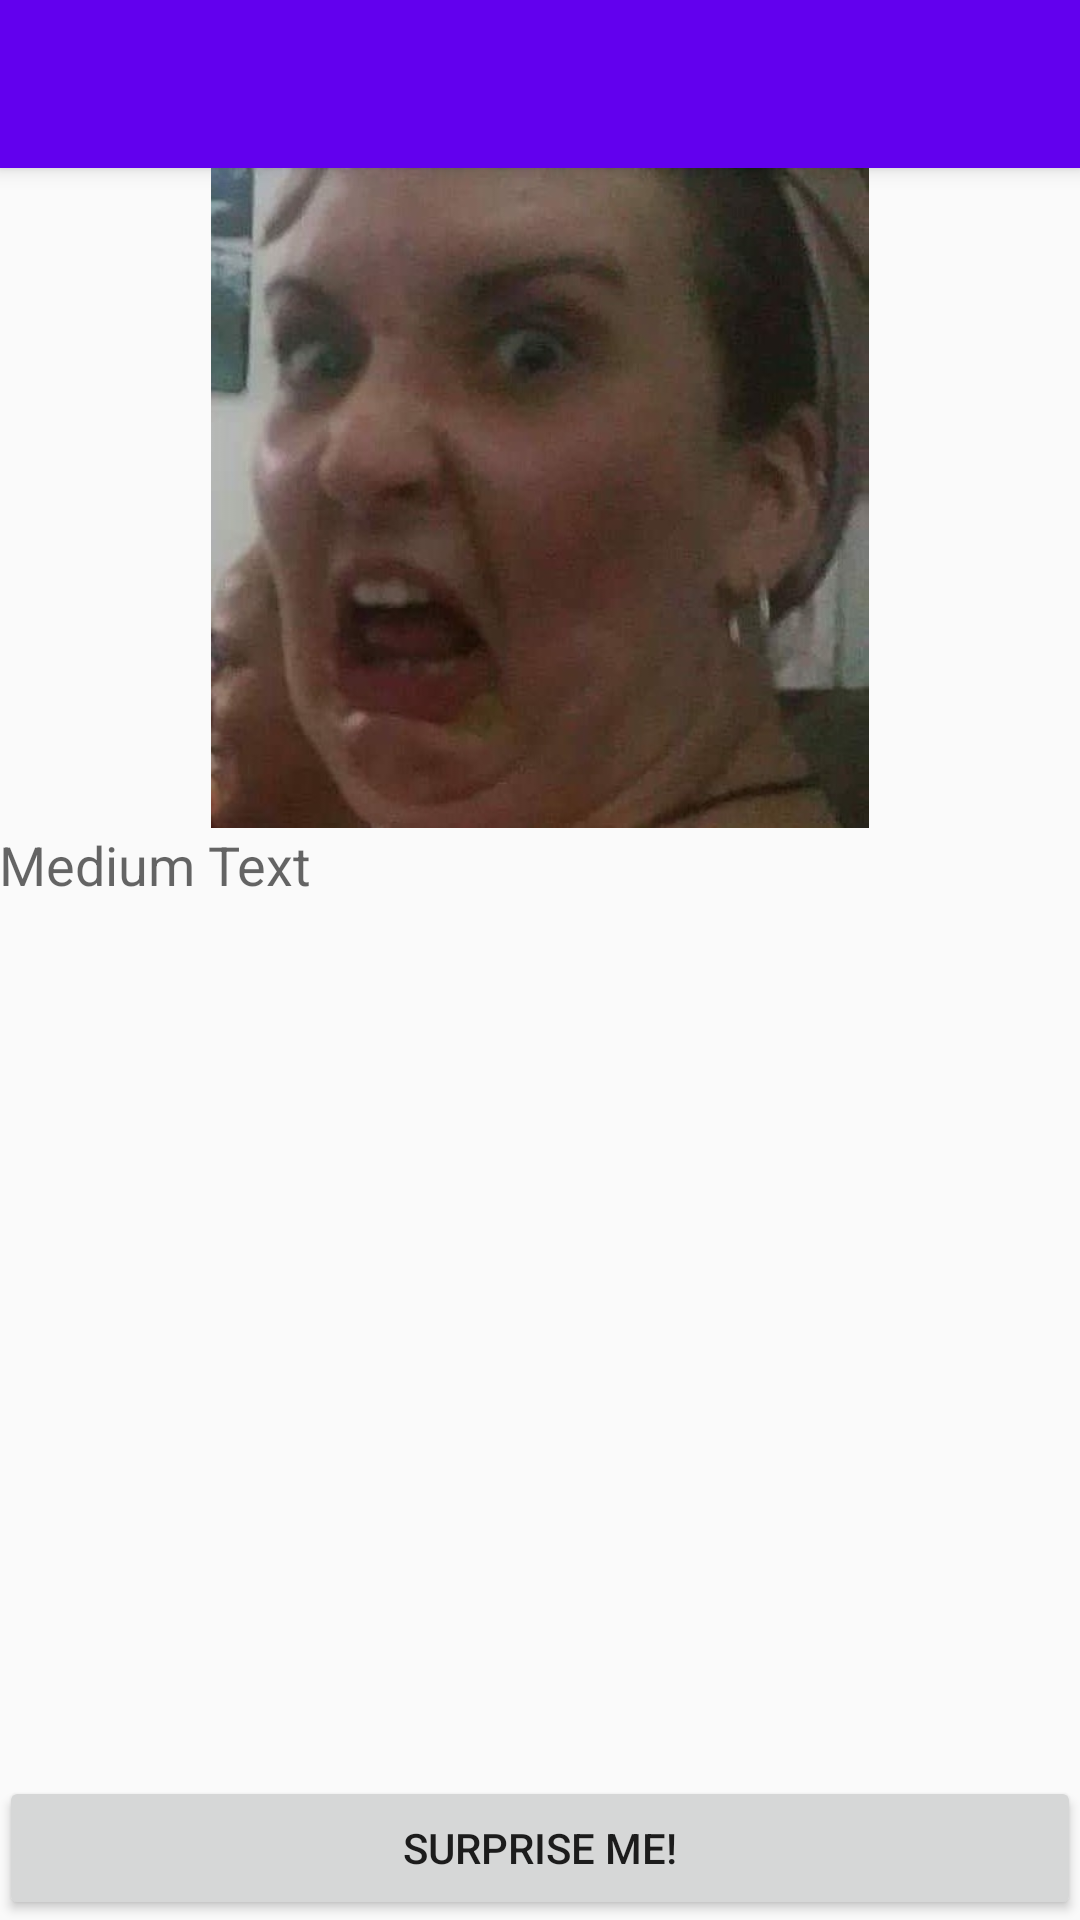

Android layout source for this screen:
<!-- AndroidManifest.xml: activity theme AppTheme.NoActionBar -->
<!-- res/layout/activity_show.xml -->
<?xml version="1.0" encoding="utf-8"?>
<android.support.design.widget.CoordinatorLayout xmlns:android="http://schemas.android.com/apk/res/android"
    xmlns:app="http://schemas.android.com/apk/res-auto"
    xmlns:tools="http://schemas.android.com/tools"
    android:layout_width="match_parent"
    android:layout_height="match_parent"
    android:fitsSystemWindows="true"
    tools:context="com.odie.flickfinder.ShowActivity">

    <android.support.design.widget.AppBarLayout
        android:layout_width="match_parent"
        android:layout_height="wrap_content"
        android:theme="@style/AppTheme.AppBarOverlay">

        <android.support.v7.widget.Toolbar
            android:id="@+id/toolbar"
            android:layout_width="match_parent"
            android:layout_height="?attr/actionBarSize"
            android:background="?attr/colorPrimary"
            app:titleTextAppearance="@style/TitleBarTextAppearance"
            app:popupTheme="@style/AppTheme.PopupOverlay" />

    </android.support.design.widget.AppBarLayout>

    <include layout="@layout/content_show" />

</android.support.design.widget.CoordinatorLayout>
<!-- res/layout/content_show.xml (included above) -->
<?xml version="1.0" encoding="utf-8"?>
<RelativeLayout xmlns:android="http://schemas.android.com/apk/res/android"
    xmlns:app="http://schemas.android.com/apk/res-auto"
    xmlns:tools="http://schemas.android.com/tools"
    android:layout_width="match_parent"
    android:layout_height="match_parent"
    android:paddingBottom="@dimen/activity_vertical_margin"
    android:paddingLeft="@dimen/activity_horizontal_margin"
    android:paddingRight="@dimen/activity_horizontal_margin"
    android:paddingTop="@dimen/activity_vertical_margin"
    app:layout_behavior="@string/appbar_scrolling_view_behavior"
    tools:context="com.odie.flickfinder.ShowActivity"
    tools:showIn="@layout/activity_show">

    <ImageView
        android:layout_width="match_parent"
        android:layout_height="220dp"
        android:id="@+id/imageView"
        android:src="@mipmap/mari_square_2"
        android:layout_alignParentTop="true"
        android:layout_alignParentStart="true" />

    <TextView
        android:layout_width="match_parent"
        android:layout_height="wrap_content"
        android:textAppearance="?android:attr/textAppearanceMedium"
        android:text="Medium Text"
        android:id="@+id/description_text_view"
        android:layout_below="@+id/imageView"
        android:scrollbars = "vertical"
        android:layout_above="@+id/button" />

    <Button
        android:layout_width="match_parent"
        android:layout_height="wrap_content"
        android:text="Surprise Me!"
        android:id="@+id/button"
        android:layout_alignParentBottom="true"
        android:layout_alignParentStart="true"
        android:layout_alignParentEnd="true" />

</RelativeLayout>
<!-- resources referenced by this layout -->
<resources>
  <!-- mipmap mari_square_2: jpg bitmap (mipmap-xhdpi, 38250 bytes) -->
  <style name="AppTheme.AppBarOverlay" parent="ThemeOverlay.AppCompat.Dark.ActionBar" />
  <style name="AppTheme.PopupOverlay" parent="ThemeOverlay.AppCompat.Light" />
  <style name="TitleBarTextAppearance" parent="android:TextAppearance">
          <item name="android:fontFamily">@font/timeburnernormal</item>
          <item name="android:textSize">20sp</item>
          <item name="android:textStyle">italic</item>
          <item name="android:textColor">@android:color/white</item>
      </style>
  <style name="AppTheme.NoActionBar">
          <item name="windowActionBar">false</item>
          <item name="windowNoTitle">true</item>
      </style>
</resources>
